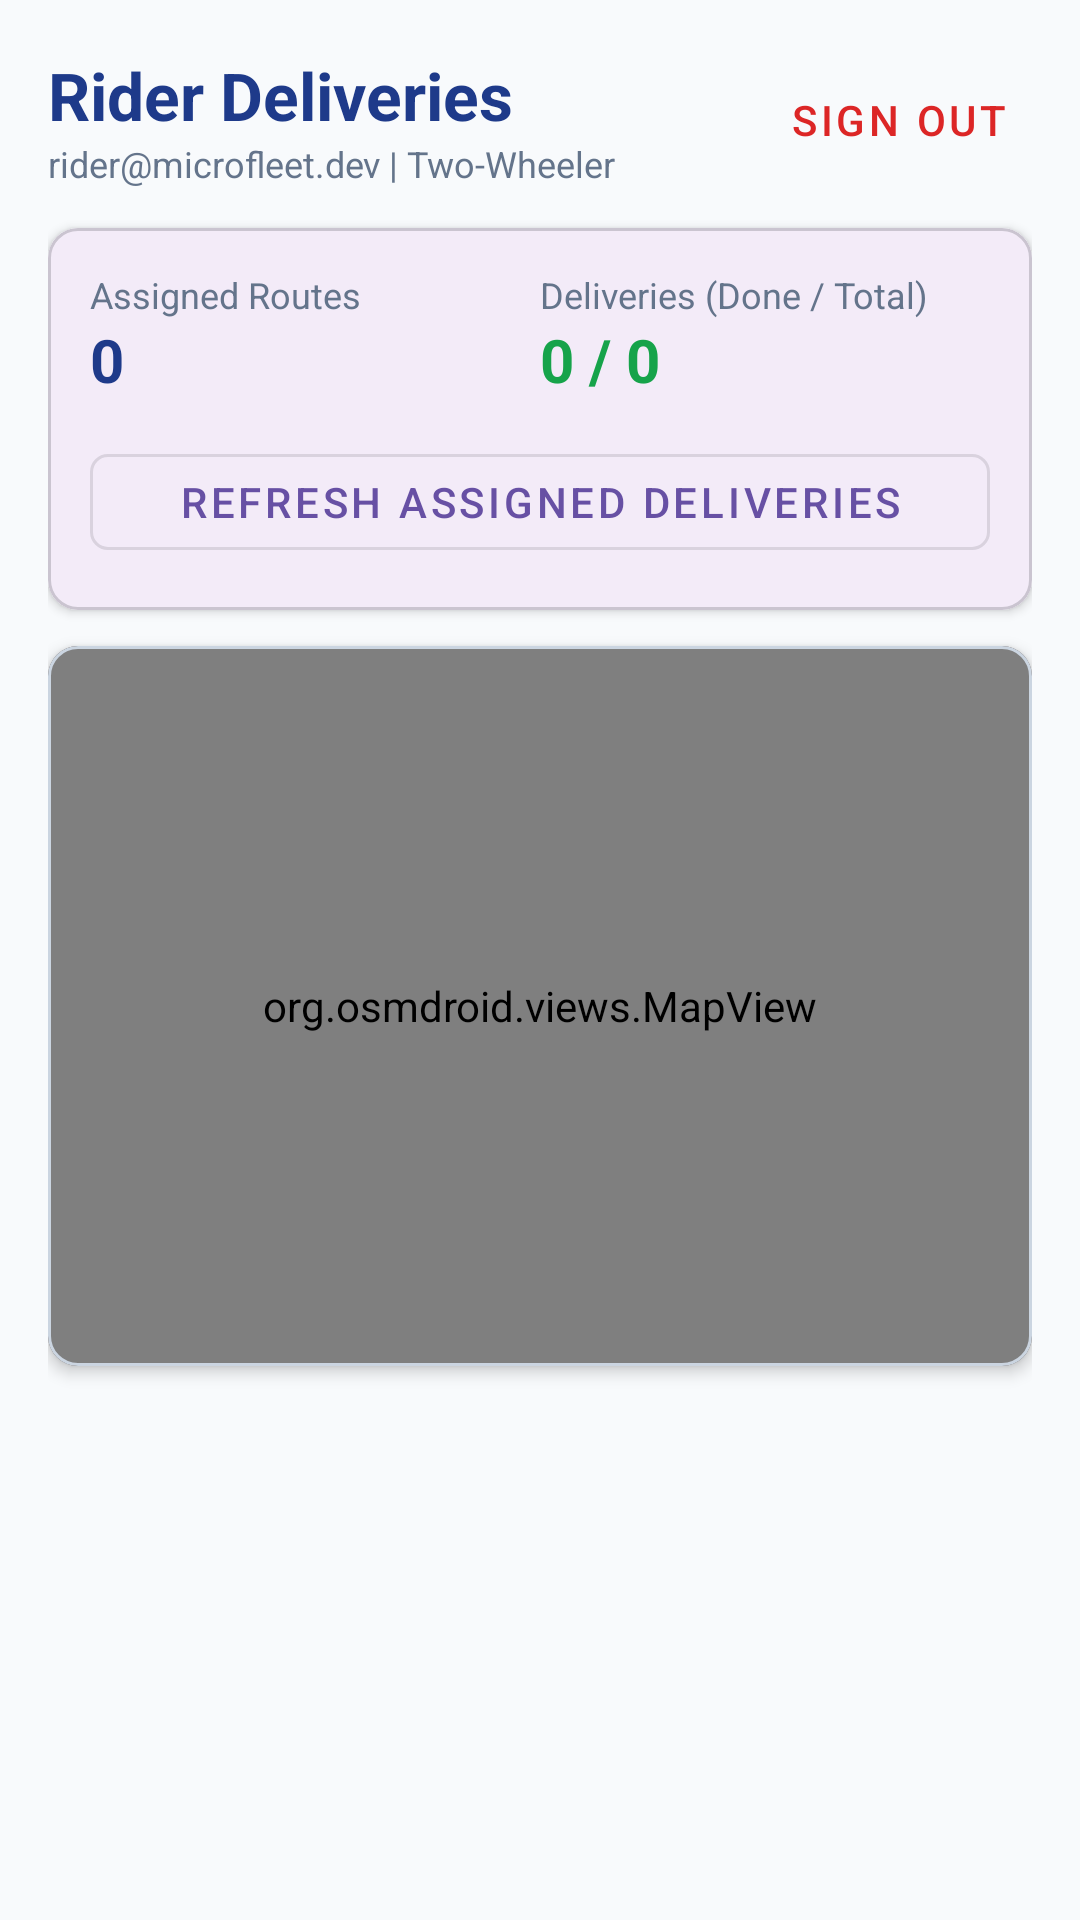

Reconstruct the res/layout file that produces this screen, plus the resources it refers to.
<!-- AndroidManifest.xml: application theme Theme.MicroFleet -->
<!-- res/layout/activity_rider.xml -->
<?xml version="1.0" encoding="utf-8"?>
<ScrollView xmlns:android="http://schemas.android.com/apk/res/android"
    xmlns:app="http://schemas.android.com/apk/res-auto"
    xmlns:tools="http://schemas.android.com/tools"
    android:layout_width="match_parent"
    android:layout_height="match_parent"
    android:background="@color/background"
    android:fillViewport="true">

    <LinearLayout
        android:layout_width="match_parent"
        android:layout_height="wrap_content"
        android:orientation="vertical"
        android:padding="16dp">

        
        <LinearLayout
            android:layout_width="match_parent"
            android:layout_height="wrap_content"
            android:gravity="center_vertical"
            android:orientation="horizontal">

            <LinearLayout
                android:layout_width="0dp"
                android:layout_height="wrap_content"
                android:layout_weight="1"
                android:orientation="vertical">

                <TextView
                    android:id="@+id/text_rider_title"
                    android:layout_width="wrap_content"
                    android:layout_height="wrap_content"
                    android:text="Rider Deliveries"
                    android:textColor="@color/primary"
                    android:textSize="22sp"
                    android:textStyle="bold" />

                <TextView
                    android:id="@+id/text_rider_subtitle"
                    android:layout_width="wrap_content"
                    android:layout_height="wrap_content"
                    android:text="rider@microfleet.dev | Two-Wheeler"
                    android:textColor="@color/text_secondary"
                    android:textSize="12sp" />
            </LinearLayout>

            <com.google.android.material.button.MaterialButton
                android:id="@+id/button_rider_logout"
                style="@style/Widget.MaterialComponents.Button.TextButton"
                android:layout_width="wrap_content"
                android:layout_height="wrap_content"
                android:text="Sign Out"
                android:textColor="#DC2626" />
        </LinearLayout>

        
        <com.google.android.material.card.MaterialCardView
            android:layout_width="match_parent"
            android:layout_height="wrap_content"
            android:layout_marginTop="12dp"
            app:cardCornerRadius="10dp"
            app:cardElevation="2dp">

            <LinearLayout
                android:layout_width="match_parent"
                android:layout_height="wrap_content"
                android:orientation="vertical"
                android:padding="14dp">

                <LinearLayout
                    android:layout_width="match_parent"
                    android:layout_height="wrap_content"
                    android:orientation="horizontal">

                    <LinearLayout
                        android:layout_width="0dp"
                        android:layout_height="wrap_content"
                        android:layout_weight="1"
                        android:orientation="vertical">

                        <TextView
                            android:layout_width="wrap_content"
                            android:layout_height="wrap_content"
                            android:text="Assigned Routes"
                            android:textColor="@color/text_secondary"
                            android:textSize="12sp" />

                        <TextView
                            android:id="@+id/text_routes_count"
                            android:layout_width="wrap_content"
                            android:layout_height="wrap_content"
                            android:text="0"
                            android:textColor="@color/primary"
                            android:textSize="20sp"
                            android:textStyle="bold" />
                    </LinearLayout>

                    <LinearLayout
                        android:layout_width="0dp"
                        android:layout_height="wrap_content"
                        android:layout_weight="1"
                        android:orientation="vertical">

                        <TextView
                            android:layout_width="wrap_content"
                            android:layout_height="wrap_content"
                            android:text="Deliveries (Done / Total)"
                            android:textColor="@color/text_secondary"
                            android:textSize="12sp" />

                        <TextView
                            android:id="@+id/text_deliveries_progress"
                            android:layout_width="wrap_content"
                            android:layout_height="wrap_content"
                            android:text="0 / 0"
                            android:textColor="#16A34A"
                            android:textSize="20sp"
                            android:textStyle="bold" />
                    </LinearLayout>
                </LinearLayout>

                <com.google.android.material.button.MaterialButton
                    android:id="@+id/button_refresh_rider_routes"
                    style="@style/Widget.MaterialComponents.Button.OutlinedButton"
                    android:layout_width="match_parent"
                    android:layout_height="44dp"
                    android:layout_marginTop="12dp"
                    android:text="Refresh Assigned Deliveries"
                    app:cornerRadius="6dp" />
            </LinearLayout>
        </com.google.android.material.card.MaterialCardView>

        
        <ProgressBar
            android:id="@+id/progress_rider"
            android:layout_width="wrap_content"
            android:layout_height="wrap_content"
            android:layout_gravity="center"
            android:layout_marginTop="16dp"
            android:visibility="gone" />

        
        <TextView
            android:id="@+id/text_rider_status_message"
            android:layout_width="match_parent"
            android:layout_height="wrap_content"
            android:layout_marginTop="8dp"
            android:gravity="center"
            android:textColor="@color/text_secondary"
            android:textSize="12sp"
            android:visibility="gone" />

        
        <com.google.android.material.card.MaterialCardView
            android:id="@+id/card_rider_map"
            android:layout_width="match_parent"
            android:layout_height="240dp"
            android:layout_marginTop="12dp"
            app:cardCornerRadius="10dp"
            app:cardElevation="3dp"
            app:strokeColor="#CBD5E1"
            app:strokeWidth="1dp">

            <org.osmdroid.views.MapView
                android:id="@+id/map_rider"
                android:layout_width="match_parent"
                android:layout_height="match_parent" />
        </com.google.android.material.card.MaterialCardView>

        
        <TextView
            android:id="@+id/text_rider_empty"
            android:layout_width="match_parent"
            android:layout_height="wrap_content"
            android:layout_marginTop="16dp"
            android:gravity="center"
            android:text="No active delivery routes assigned to you.\nStatus: Available / Ready for dispatch"
            android:textColor="@color/text_secondary"
            android:textSize="13sp"
            android:visibility="gone" />

        
        <LinearLayout
            android:id="@+id/container_rider_routes"
            android:layout_width="match_parent"
            android:layout_height="wrap_content"
            android:layout_marginTop="12dp"
            android:orientation="vertical" />

    </LinearLayout>
</ScrollView>
<!-- resources referenced by this layout -->
<resources>
  <color name="background">#F8FAFC</color>
  <color name="primary">#1E3A8A</color>
  <color name="text_secondary">#64748B</color>
  <style name="Theme.MicroFleet" parent="Base.Theme.MicroFleet" />
  <style name="Base.Theme.MicroFleet" parent="Theme.Material3.DayNight.NoActionBar">
          
          
      </style>
</resources>
